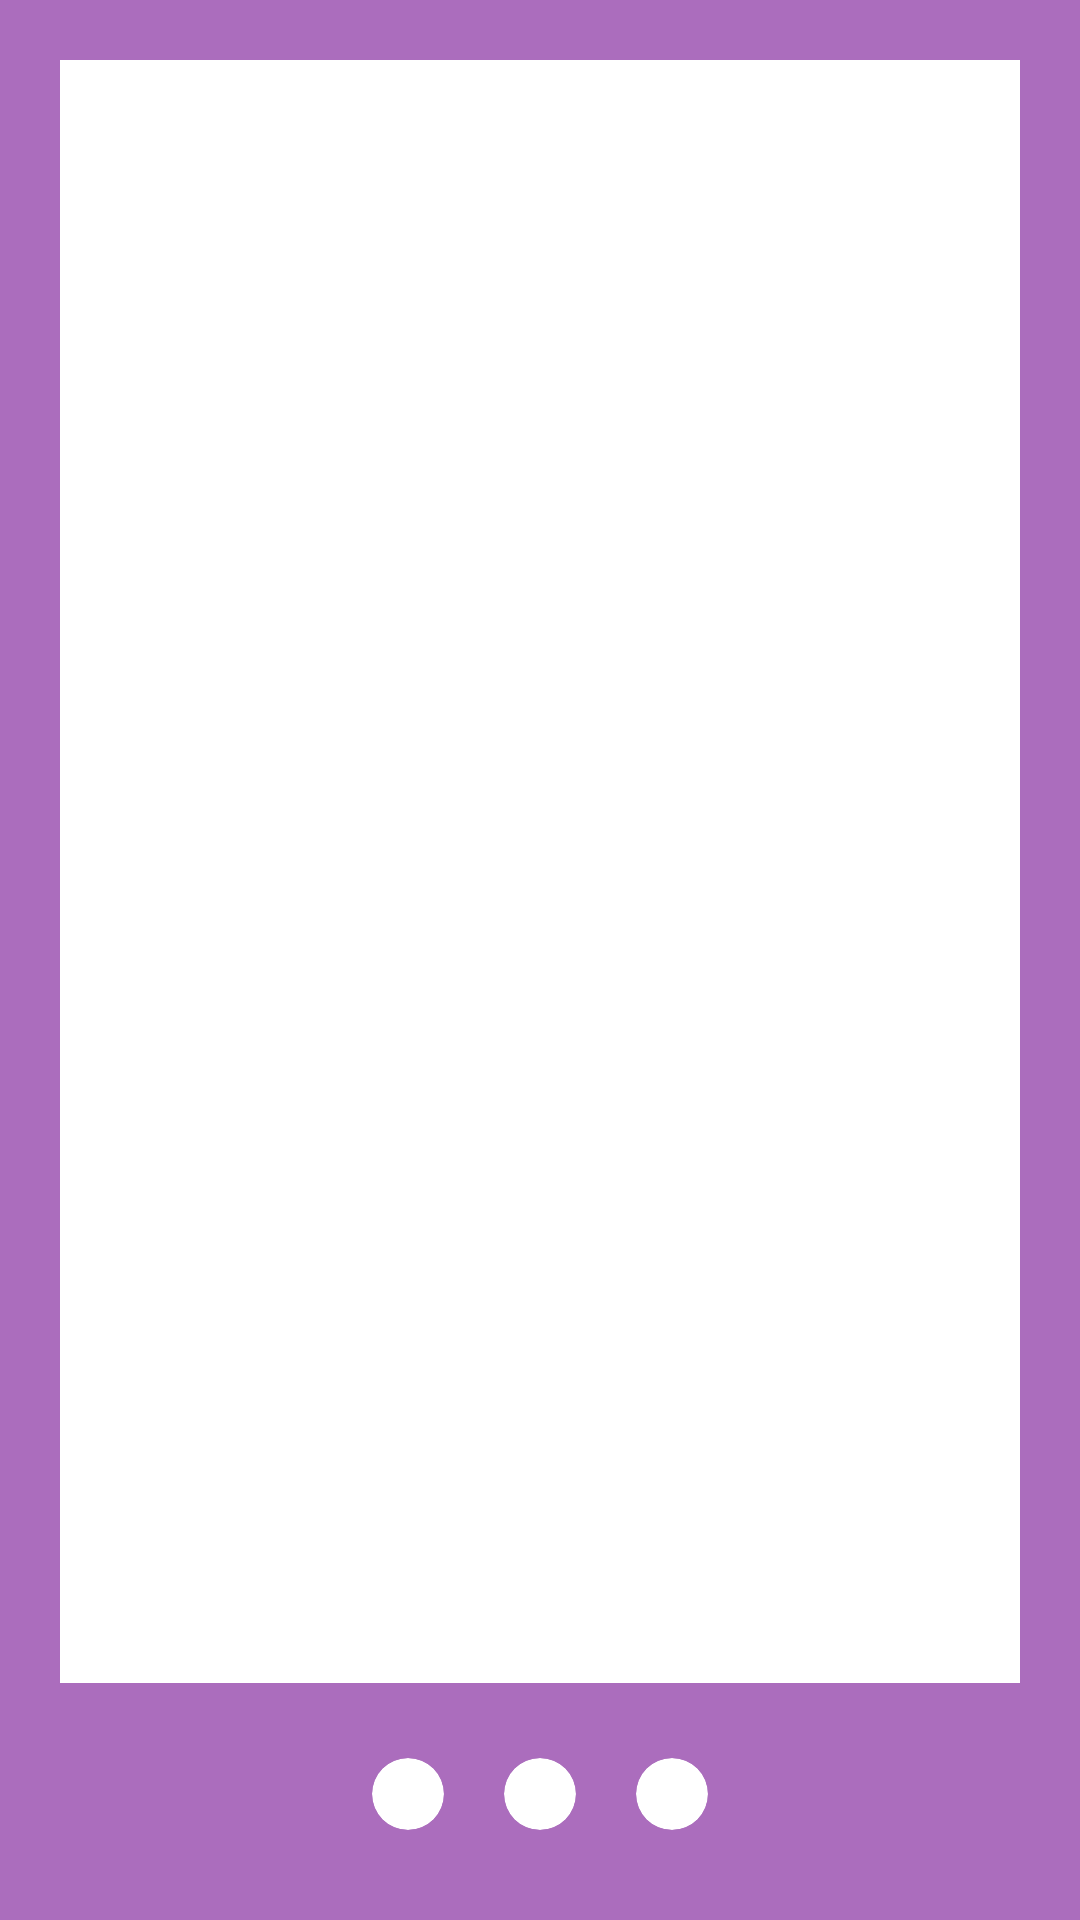

Write the Android layout XML for this screen, with the resource values it uses.
<!-- AndroidManifest.xml: application theme Theme.Api_B -->
<!-- res/layout/fragment_board.xml -->
<?xml version="1.0" encoding="utf-8"?>
<LinearLayout xmlns:android="http://schemas.android.com/apk/res/android"
    xmlns:app="http://schemas.android.com/apk/res-auto"
    xmlns:tools="http://schemas.android.com/tools"
    android:layout_width="match_parent"
    android:layout_height="match_parent"
    tools:context=".ui.BoardFragment.BoardFragment"
    android:padding="20dp"
    android:background="#AB6DBD"
    android:orientation="vertical">
    
    <androidx.viewpager2.widget.ViewPager2
        android:id="@+id/viewPager2"
        android:layout_width="match_parent"
        android:layout_height="0dp"
        android:layout_marginBottom="15dp"
        android:layout_weight="6"
        android:background="@color/white"/>
    
    <LinearLayout
        android:layout_width="match_parent"
        android:layout_height="wrap_content"
        android:gravity="center">
        <androidx.cardview.widget.CardView
            android:layout_width="24dp"
            android:layout_height="24dp"
            app:cardCornerRadius="24dp"
            app:cardElevation="0dp"
            android:layout_margin="10dp">
            <ImageView
                android:id="@+id/iv1"
                android:layout_width="match_parent"
                android:layout_height="match_parent"/>
        </androidx.cardview.widget.CardView>
        <androidx.cardview.widget.CardView
            android:layout_width="24dp"
            android:layout_height="24dp"
            app:cardCornerRadius="24dp"
            app:cardElevation="0dp"
            android:layout_margin="10dp">
            <ImageView
                android:id="@+id/iv2"
                android:layout_width="match_parent"
                android:layout_height="match_parent"/>
        </androidx.cardview.widget.CardView>
        <androidx.cardview.widget.CardView
            android:layout_width="24dp"
            android:layout_height="24dp"
            app:cardCornerRadius="24dp"
            app:cardElevation="0dp"
            android:layout_margin="10dp">
            <ImageView
                android:id="@+id/iv3"
                android:layout_width="match_parent"
                android:layout_height="match_parent"/>
        </androidx.cardview.widget.CardView>

    </LinearLayout>

    
</LinearLayout>
<!-- resources referenced by this layout -->
<resources>
  <style name="Theme.Api_B" parent="Theme.MaterialComponents.DayNight.DarkActionBar">
          
          <item name="colorPrimary">@color/purple_500</item>
          <item name="colorPrimaryVariant">@color/purple_700</item>
          <item name="colorOnPrimary">@color/white</item>
          
          <item name="colorSecondary">@color/teal_200</item>
          <item name="colorSecondaryVariant">@color/teal_700</item>
          <item name="colorOnSecondary">@color/black</item>
          
          <item name="android:statusBarColor">?attr/colorPrimaryVariant</item>
          
      </style>
  <!-- not gathered from this repository: default colours our renderer supplied (Android Studio template values) -->
  <color name="purple_500">#FF6200EE</color>
  <color name="purple_700">#FF3700B3</color>
  <color name="teal_200">#FF03DAC5</color>
  <color name="teal_700">#FF018786</color>
  <color name="black">#FF000000</color>
  <color name="white">#FFFFFFFF</color>
</resources>
